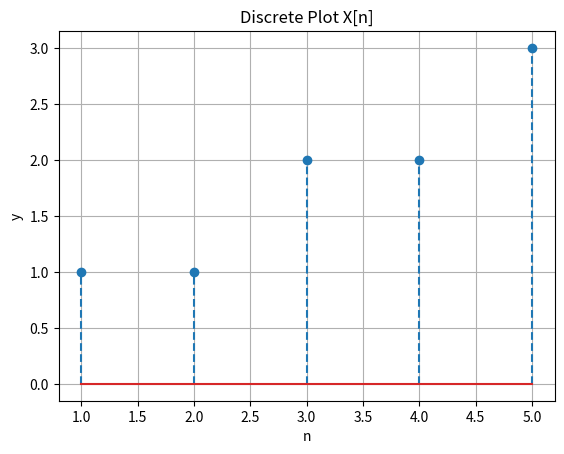
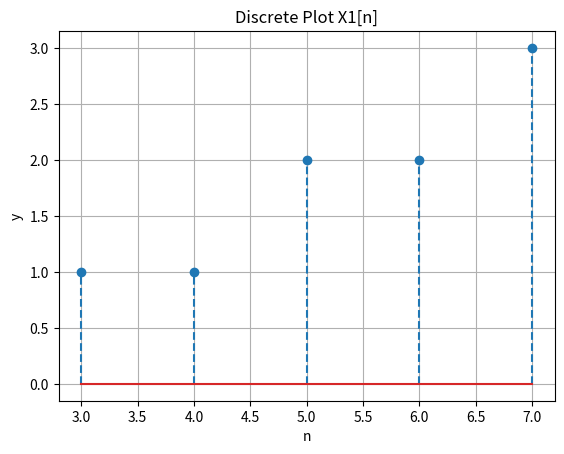
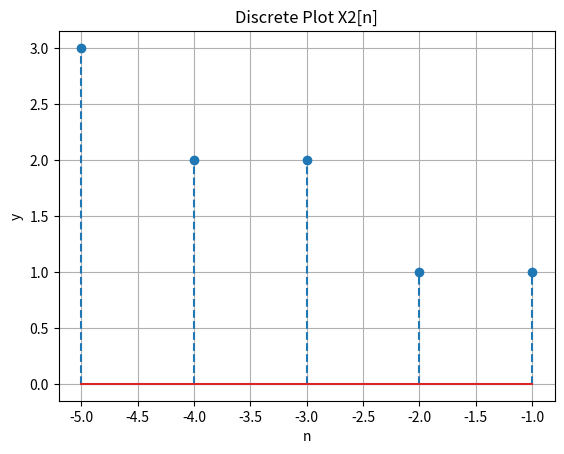
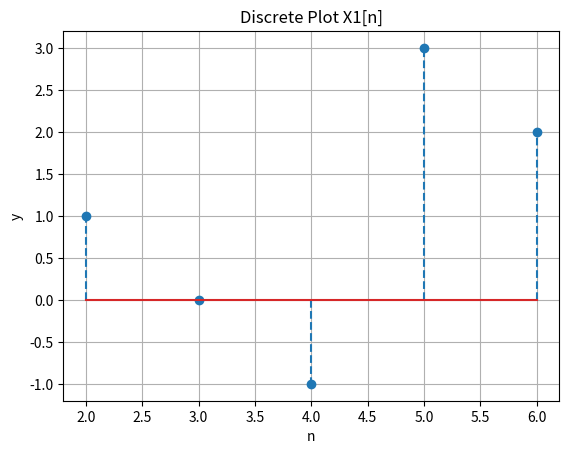
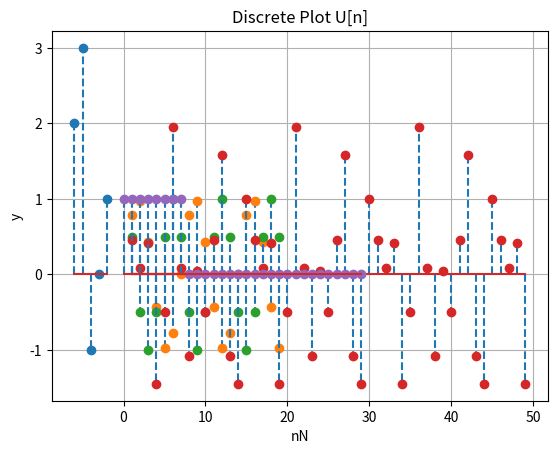

Here is the Python script that generated these plots, in order:
# Install a conda package in the current Jupyter kernel
import sys
!conda install --yes --prefix {sys.prefix} numpy

# Install a conda package in the current Jupyter kernel
import sys
!conda install --yes --prefix {sys.prefix} matplotlib

import numpy as py
import matplotlib.pyplot as plt

uStep = py.heaviside

# 1   Given original discrete signal X[n]:
    #    X[n] = [1,1,2,2,3], n = 1,2,3,4,5
    # Plot 
        # X[n]
        # X1[n] = X[n-2]
        # X2[n] = X[-n]

# 2 Given original discrete signal X[n]:
    #   X[n] = [1,0,-1,3,2], n = -1,0,1,2,3
    # Plot
        # X1[n] = X[n+3]
        # X2[n] = X[-n-3]
        
# 3 Plot the following signals:
# (1) X[n]=sin(2*pi*n/7),𝑛𝑛=1,2,3…20
# (2) X[n]=cos(pi*n/3), 𝑛𝑛 =1,2,3…20
# (3) X[n]=cos(2*pi*n/3)+sin(2*pi*n/5), 𝑛𝑛 =1,2,3…50
        
# 4 Given discrete signal X[n]:
# X[n]=n∗(u[n]−u[n−8]), 𝑛𝑛=1,2,3…20
# Plot X[n]


### Problem 1
#Plot original signal X[n] which will be represented by y

y = py.array([1, 1, 2, 2, 3])
n = py.array([1, 2, 3, 4, 5])

x = plt
x.figure(0)
x.title('Discrete Plot X[n]')
x.ylabel('y')
x.xlabel('n')
x.stem(n,y, '--')
x.grid(True)    

#Plot X1[n]
n = n+2
x1 = plt
x1.figure(1)
x1.title('Discrete Plot X1[n]')
x1.ylabel('y')
x1.xlabel('n')
x1.stem(n,y, '--')
x1.grid(True)      

#Plot X2[n]
#Reset n
y = py.array([1, 1, 2, 2, 3])
n = py.array([1, 2, 3, 4, 5])

n = 0-n
x2 = plt
x2.figure(2)
x2.title('Discrete Plot X2[n]')
x2.ylabel('y')
x2.xlabel('n')
x2.stem(n,y, '--')
x2.grid(True)  

### Problem 2
#Plot X1[n]
y = py.array([1,0,-1,3,2])
n = py.array([-1,0,1,2,3])

n = n+3
x1 = plt
x1.figure(3)
x1.title('Discrete Plot X1[n]')
x1.ylabel('y')
x1.xlabel('n')
x1.stem(n,y, '--')
x1.grid(True)  

#Plot X2[n]
#reset n
y = py.array([1,0,-1,3,2])
n = py.array([-1,0,1,2,3])

n = 0-(n+3)
x2 = plt
x2.figure(4)
x2.title('Discrete Plot X2[n]')
x2.ylabel('y')
x2.xlabel('n')
x2.stem(n,y, '--')
x2.grid(True)  

#Problem 3
# (1) X[n]=sin(2*pi*n/7),𝑛𝑛=1,2,3…20
# (2) X[n]=cos(pi*n/3), 𝑛𝑛 =1,2,3…20
# (3) X[n]=cos(2*pi*n/3)+sin(2*pi*n/5), 𝑛𝑛 =1,2,3…50
#part 1
nN = py.array(range(1,20))
y = py.sin((2*(py.pi)*nN)/7)

x1 = plt
x1.figure(4)
x1.title('Discrete Plot X1[n]')
x1.ylabel('y')
x1.xlabel('nN')
x1.stem(nN,y, '--')
x1.grid(True)  

#Part 2
nN = py.array(range(1,20))
y = py.cos(((py.pi)*nN)/3)

x1 = plt
x1.figure(4)
x1.title('Discrete Plot X2[n]')
x1.ylabel('y')
x1.xlabel('nN')
x1.stem(nN,y, '--')
x1.grid(True)  


#Part 3
nN = py.array(range(1,50))
y = (py.cos((2*(py.pi)*nN)/3))+(py.sin((2*(py.pi)*nN)/5))

x1 = plt
x1.figure(4)
x1.title('Discrete Plot X2[n]')
x1.ylabel('y')
x1.xlabel('nN')
x1.stem(nN,y, '--')
x1.grid(True)  

# 4 Given discrete signal X[n]:
# X[n]=n∗(u[n]−u[n−8]), 𝑛𝑛=1,2,3…20
# Plot X[n]

nN = py.array(range(0,30))
y = py.sin((2*(py.pi)*nN)/7)

u = uStep(nN,1)
print(u)

u2 = uStep(nN-8,1)
print(u2)

x1 = plt
x1.figure(4)
x1.title('Discrete Plot U[n]')
x1.ylabel('y')
x1.xlabel('nN')
x1.stem(nN,u-u2, '--')
x1.grid(True) 

